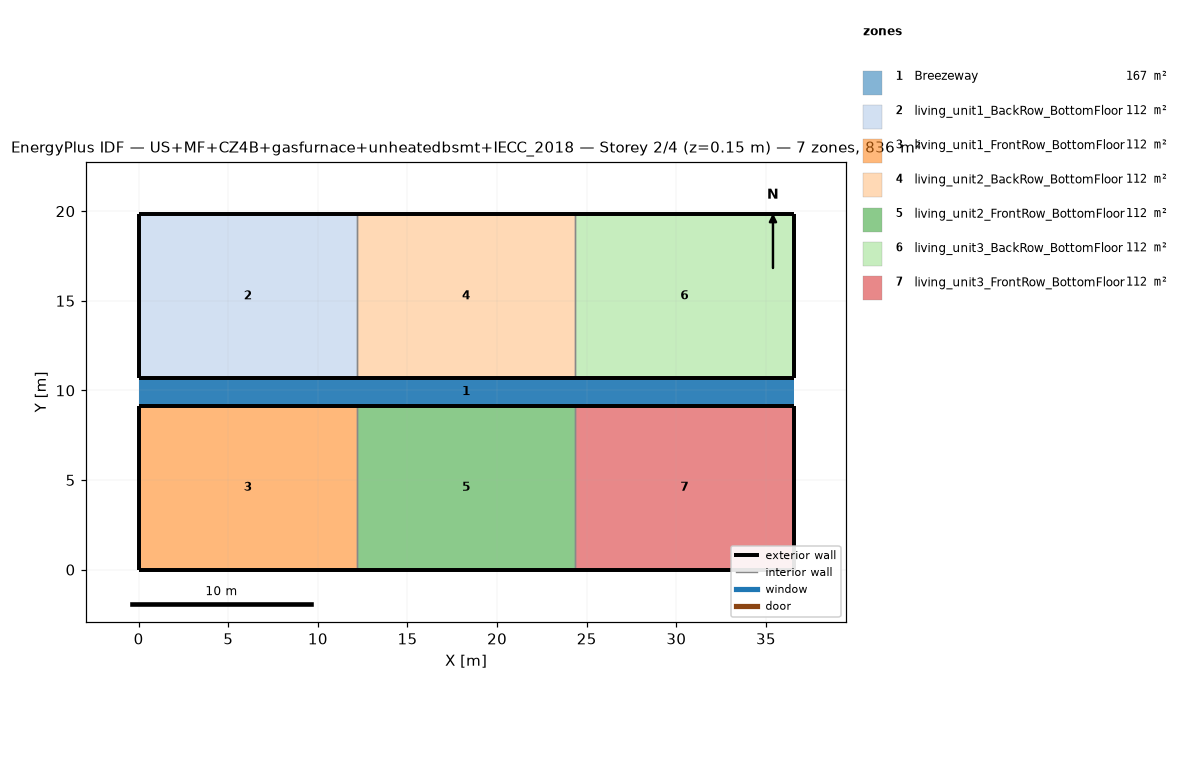
=== STOREY PLAN SPEC (per zone: floor XY polygon, exterior-wall plan segments, windows/doors) ===
zone 1: Breezeway  (167.0 m²)
  floor: (36.54, 9.16) (0.00, 9.16) (0.00, 10.68) (36.54, 10.68)
  floor: (36.54, 9.16) (0.00, 9.16) (0.00, 10.68) (36.54, 10.68)
  floor: (36.54, 9.16) (0.00, 9.16) (0.00, 10.68) (36.54, 10.68)
zone 2: living_unit1_BackRow_BottomFloor  (111.5 m²)
  floor: (12.18, 10.68) (0.00, 10.68) (0.00, 19.84) (12.18, 19.84)
  exterior wall: (0.00, 10.68) – (12.18, 10.68)  [12.2 m]
  exterior wall: (12.18, 19.84) – (0.00, 19.84)  [12.2 m]
  exterior wall: (0.00, 19.84) – (0.00, 10.68)  [9.2 m]
  interior walls: 1
zone 3: living_unit1_FrontRow_BottomFloor  (111.5 m²)
  floor: (12.18, 0.00) (0.00, 0.00) (0.00, 9.16) (12.18, 9.16)
  exterior wall: (0.00, 0.00) – (12.18, 0.00)  [12.2 m]
  exterior wall: (12.18, 9.16) – (0.00, 9.16)  [12.2 m]
  exterior wall: (0.00, 9.16) – (0.00, 0.00)  [9.2 m]
  interior walls: 1
zone 4: living_unit2_BackRow_BottomFloor  (111.5 m²)
  floor: (24.36, 10.68) (12.18, 10.68) (12.18, 19.84) (24.36, 19.84)
  exterior wall: (12.18, 10.68) – (24.36, 10.68)  [12.2 m]
  exterior wall: (24.36, 19.84) – (12.18, 19.84)  [12.2 m]
  interior walls: 2
zone 5: living_unit2_FrontRow_BottomFloor  (111.5 m²)
  floor: (24.36, 0.00) (12.18, 0.00) (12.18, 9.16) (24.36, 9.16)
  exterior wall: (12.18, 0.00) – (24.36, 0.00)  [12.2 m]
  exterior wall: (24.36, 9.16) – (12.18, 9.16)  [12.2 m]
  interior walls: 2
zone 6: living_unit3_BackRow_BottomFloor  (111.5 m²)
  floor: (36.54, 10.68) (24.36, 10.68) (24.36, 19.84) (36.54, 19.84)
  exterior wall: (24.36, 10.68) – (36.54, 10.68)  [12.2 m]
  exterior wall: (36.54, 10.68) – (36.54, 19.84)  [9.2 m]
  exterior wall: (36.54, 19.84) – (24.36, 19.84)  [12.2 m]
  interior walls: 1
zone 7: living_unit3_FrontRow_BottomFloor  (111.5 m²)
  floor: (36.54, 0.00) (24.36, 0.00) (24.36, 9.16) (36.54, 9.16)
  exterior wall: (24.36, 0.00) – (36.54, 0.00)  [12.2 m]
  exterior wall: (36.54, 0.00) – (36.54, 9.16)  [9.2 m]
  exterior wall: (36.54, 9.16) – (24.36, 9.16)  [12.2 m]
  interior walls: 1

=== DERIVED (storey summary) ===
Building: US+MF+CZ4B+gasfurnace+unheatedbsmt+IECC_2018
Storey: 2 of 4  (floor level z = 0.15 m)
Storey gross floor area: 836.2 m²
Zones on this storey: 7
  - Breezeway: floor 167.0 m²
  - living_unit1_BackRow_BottomFloor: floor 111.5 m²; exterior wall 33.5 m (86.9 m²); WWR 0.0%
  - living_unit1_FrontRow_BottomFloor: floor 111.5 m²; exterior wall 33.5 m (86.9 m²); WWR 0.0%
  - living_unit2_BackRow_BottomFloor: floor 111.5 m²; exterior wall 24.4 m (63.1 m²); WWR 0.0%
  - living_unit2_FrontRow_BottomFloor: floor 111.5 m²; exterior wall 24.4 m (63.1 m²); WWR 0.0%
  - living_unit3_BackRow_BottomFloor: floor 111.5 m²; exterior wall 33.5 m (86.9 m²); WWR 0.0%
  - living_unit3_FrontRow_BottomFloor: floor 111.5 m²; exterior wall 33.5 m (86.9 m²); WWR 0.0%
Zone adjacency (shared interzone walls):
  - living_unit1_BackRow_BottomFloor ↔ living_unit2_BackRow_BottomFloor
  - living_unit1_FrontRow_BottomFloor ↔ living_unit2_FrontRow_BottomFloor
  - living_unit2_BackRow_BottomFloor ↔ living_unit3_BackRow_BottomFloor
  - living_unit2_FrontRow_BottomFloor ↔ living_unit3_FrontRow_BottomFloor